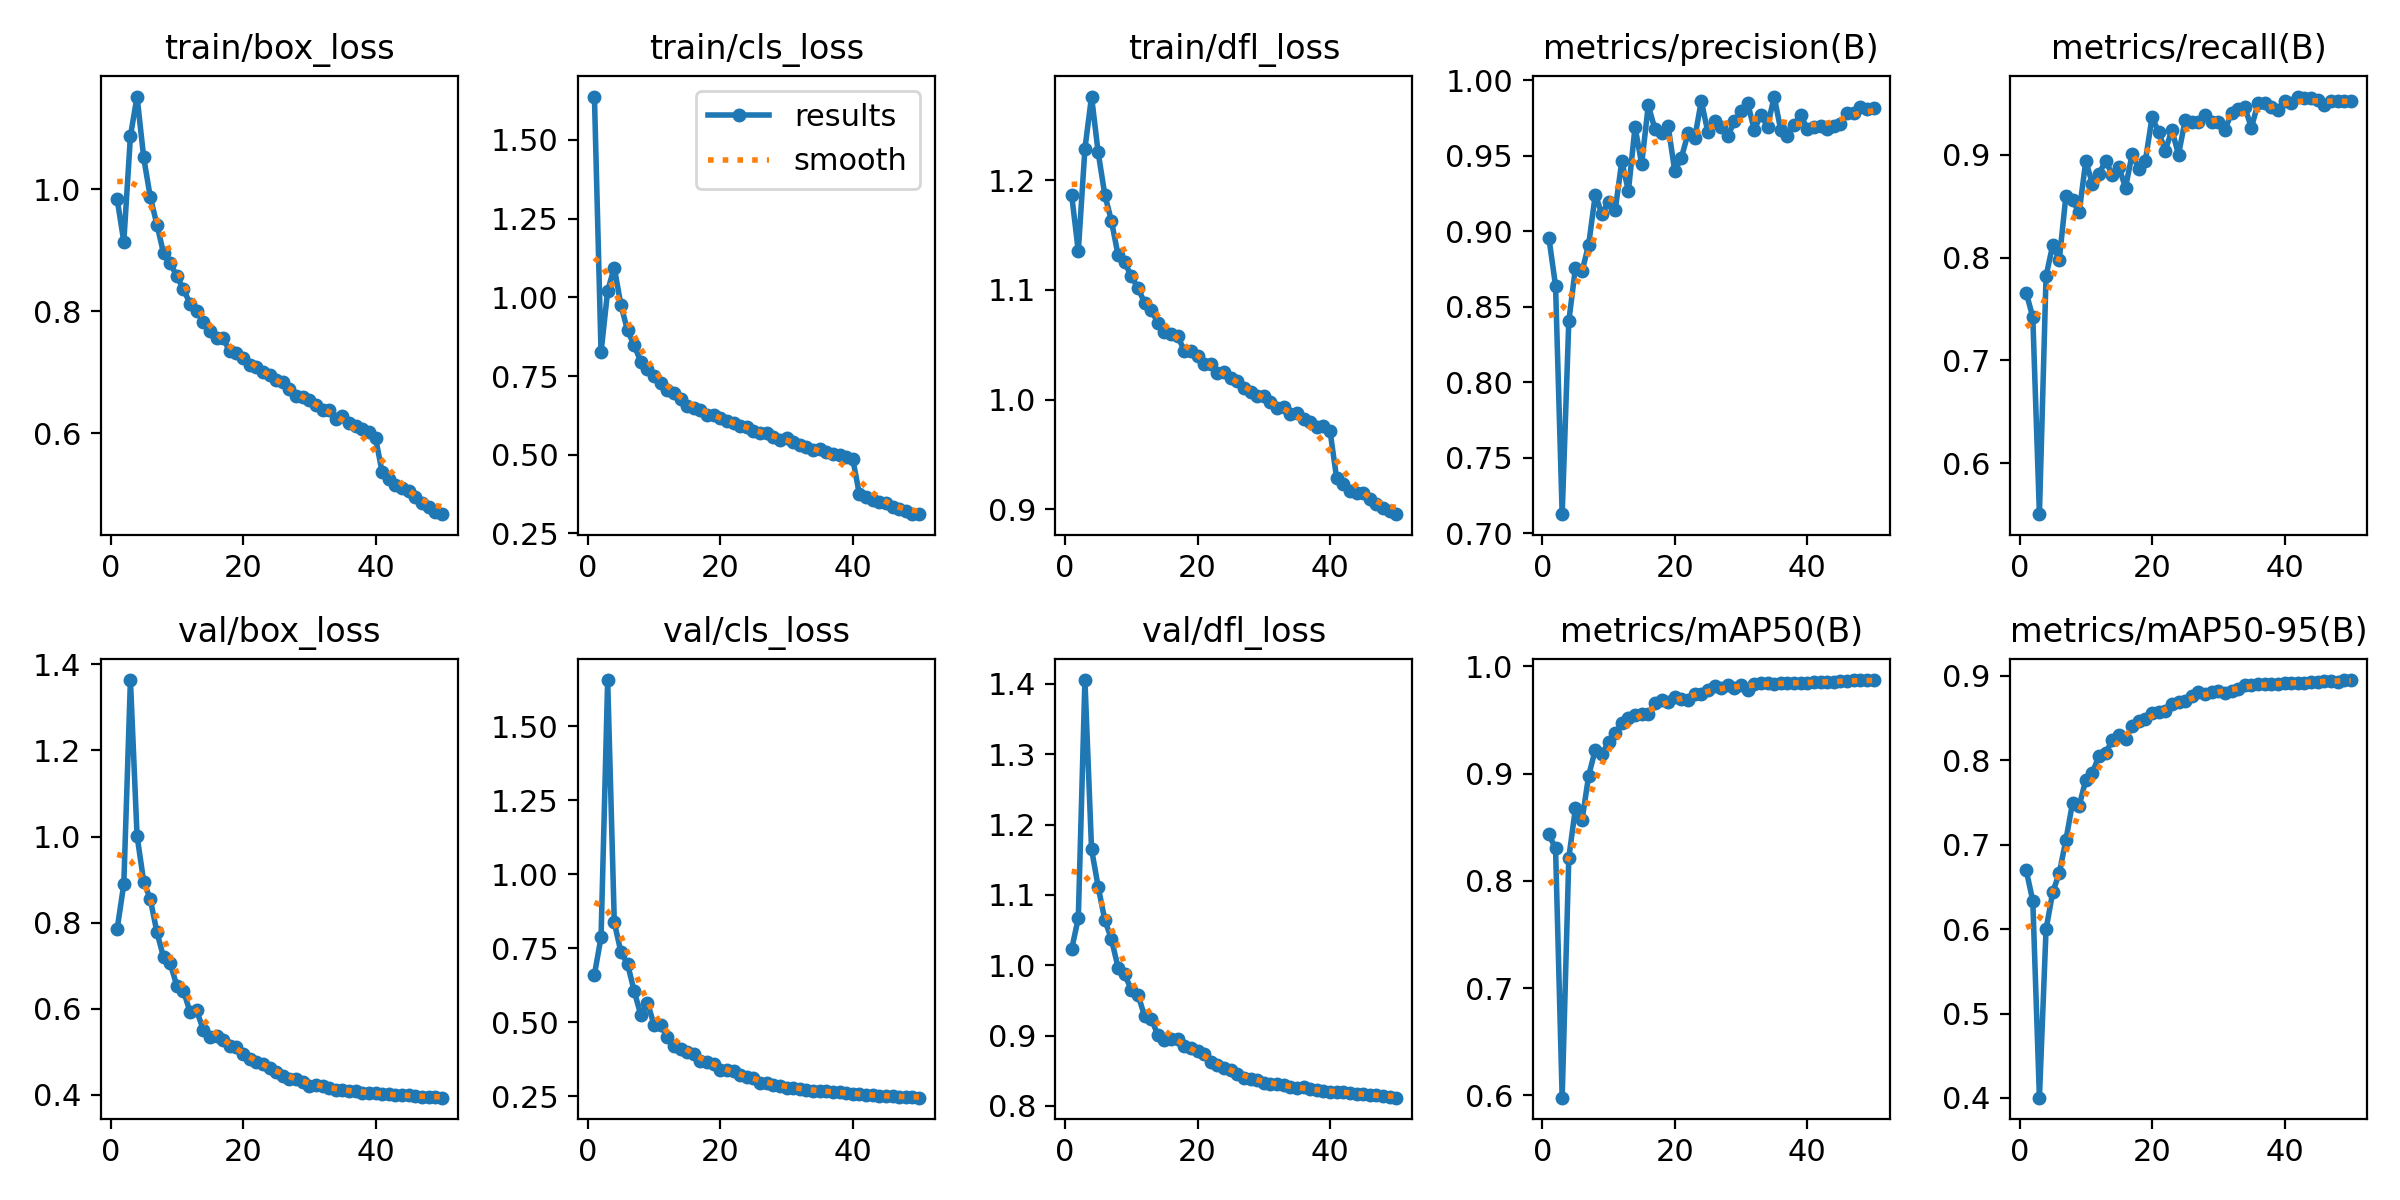

The data file committed next to this chart (first rows):
epoch, train/box_loss, train/cls_loss, train/dfl_loss, metrics/precision(B), metrics/recall(B), metrics/mAP50(B), metrics/mAP50-95(B), val/box_loss, val/cls_loss, val/dfl_loss, lr/pg0, lr/pg1, lr/pg2
1, 0.9834, 1.638, 1.186, 0.8956, 0.766, 0.8433, 0.6699, 0.7855, 0.661, 1.023, 0.003325, 0.003325, 0.003325
2, 0.9138, 0.8255, 1.135, 0.864, 0.742, 0.8302, 0.6336, 0.8896, 0.7877, 1.067, 0.006527, 0.006527, 0.006527
3, 1.087, 1.021, 1.229, 0.7127, 0.5506, 0.5979, 0.4003, 1.363, 1.656, 1.405, 0.009596, 0.009596, 0.009596
4, 1.151, 1.095, 1.276, 0.8404, 0.782, 0.8214, 0.5997, 1.002, 0.8382, 1.165, 0.009406, 0.009406, 0.009406
5, 1.052, 0.9751, 1.225, 0.8757, 0.812, 0.8677, 0.6434, 0.8955, 0.7374, 1.112, 0.009208, 0.009208, 0.009208
6, 0.9867, 0.895, 1.187, 0.8736, 0.798, 0.8566, 0.6665, 0.8546, 0.6974, 1.065, 0.00901, 0.00901, 0.00901
7, 0.9418, 0.8478, 1.163, 0.8912, 0.86, 0.8981, 0.7057, 0.7779, 0.606, 1.037, 0.008812, 0.008812, 0.008812
8, 0.895, 0.7954, 1.132, 0.9244, 0.8558, 0.9223, 0.7495, 0.7198, 0.5249, 0.9969, 0.008614, 0.008614, 0.008614
9, 0.8786, 0.7719, 1.125, 0.9114, 0.8439, 0.9183, 0.7458, 0.7058, 0.5667, 0.987, 0.008416, 0.008416, 0.008416
10, 0.8575, 0.7504, 1.113, 0.9197, 0.894, 0.9293, 0.7772, 0.6537, 0.4922, 0.9654, 0.008218, 0.008218, 0.008218
11, 0.8361, 0.7284, 1.102, 0.914, 0.8716, 0.9375, 0.7854, 0.642, 0.4903, 0.9584, 0.00802, 0.00802, 0.00802
12, 0.8124, 0.7058, 1.088, 0.9463, 0.8816, 0.9471, 0.8056, 0.5927, 0.4513, 0.928, 0.007822, 0.007822, 0.007822
13, 0.8004, 0.6967, 1.082, 0.9268, 0.894, 0.952, 0.8086, 0.5961, 0.4196, 0.9244, 0.007624, 0.007624, 0.007624
14, 0.7829, 0.6763, 1.07, 0.9692, 0.8805, 0.9546, 0.8239, 0.5511, 0.4108, 0.901, 0.007426, 0.007426, 0.007426
15, 0.7683, 0.6555, 1.061, 0.9447, 0.8878, 0.9554, 0.8295, 0.5343, 0.3989, 0.8933, 0.007228, 0.007228, 0.007228
16, 0.7561, 0.6492, 1.059, 0.9835, 0.868, 0.9556, 0.8252, 0.5359, 0.3924, 0.8957, 0.00703, 0.00703, 0.00703
17, 0.7556, 0.643, 1.058, 0.9678, 0.9007, 0.966, 0.8405, 0.5269, 0.3682, 0.8955, 0.006832, 0.006832, 0.006832
18, 0.7341, 0.6258, 1.045, 0.9652, 0.886, 0.9683, 0.8465, 0.5148, 0.3648, 0.8858, 0.006634, 0.006634, 0.006634
19, 0.7323, 0.625, 1.044, 0.9696, 0.8943, 0.9666, 0.8494, 0.5103, 0.361, 0.8821, 0.006436, 0.006436, 0.006436
20, 0.724, 0.6165, 1.039, 0.9398, 0.9364, 0.9718, 0.8564, 0.4952, 0.3401, 0.8781, 0.006238, 0.006238, 0.006238
21, 0.7125, 0.6072, 1.033, 0.9489, 0.922, 0.9693, 0.857, 0.4838, 0.3383, 0.8737, 0.00604, 0.00604, 0.00604
22, 0.7094, 0.6003, 1.032, 0.9649, 0.904, 0.9685, 0.8586, 0.4763, 0.3362, 0.8627, 0.005842, 0.005842, 0.005842
23, 0.7003, 0.5925, 1.024, 0.9616, 0.924, 0.974, 0.8671, 0.4708, 0.3214, 0.8581, 0.005644, 0.005644, 0.005644
24, 0.6953, 0.5892, 1.025, 0.9863, 0.9, 0.9739, 0.8686, 0.462, 0.3164, 0.8539, 0.005446, 0.005446, 0.005446
25, 0.687, 0.5763, 1.02, 0.9657, 0.934, 0.9776, 0.8698, 0.4532, 0.3134, 0.8512, 0.005248, 0.005248, 0.005248
26, 0.6841, 0.5705, 1.017, 0.9729, 0.9322, 0.9818, 0.8757, 0.4452, 0.2965, 0.845, 0.00505, 0.00505, 0.00505
27, 0.6734, 0.5692, 1.01, 0.9692, 0.932, 0.9802, 0.8804, 0.4376, 0.2943, 0.8393, 0.004852, 0.004852, 0.004852
28, 0.6609, 0.5565, 1.007, 0.9631, 0.939, 0.9825, 0.8782, 0.4373, 0.2896, 0.8378, 0.004654, 0.004654, 0.004654
29, 0.6588, 0.547, 1.003, 0.9729, 0.932, 0.98, 0.8811, 0.4292, 0.2863, 0.8363, 0.004456, 0.004456, 0.004456
30, 0.6547, 0.5532, 1.003, 0.9795, 0.932, 0.9828, 0.8818, 0.4216, 0.2795, 0.833, 0.004258, 0.004258, 0.004258
31, 0.6457, 0.5413, 0.9981, 0.9851, 0.924, 0.9783, 0.8795, 0.4236, 0.2787, 0.831, 0.00406, 0.00406, 0.00406
32, 0.6386, 0.5308, 0.9922, 0.9671, 0.9409, 0.9834, 0.8822, 0.4211, 0.2754, 0.8306, 0.003862, 0.003862, 0.003862
33, 0.6386, 0.5249, 0.9933, 0.9774, 0.944, 0.984, 0.885, 0.4154, 0.2725, 0.8292, 0.003664, 0.003664, 0.003664
34, 0.6236, 0.5162, 0.9868, 0.9693, 0.9461, 0.9847, 0.889, 0.4111, 0.2698, 0.8271, 0.003466, 0.003466, 0.003466
35, 0.6287, 0.5192, 0.988, 0.9893, 0.9263, 0.9835, 0.8888, 0.4111, 0.2667, 0.8256, 0.003268, 0.003268, 0.003268
36, 0.6168, 0.5101, 0.9822, 0.9671, 0.95, 0.9849, 0.8898, 0.4102, 0.268, 0.8265, 0.00307, 0.00307, 0.00307
37, 0.6117, 0.5032, 0.9796, 0.9633, 0.95, 0.9845, 0.8908, 0.4083, 0.2644, 0.8244, 0.002872, 0.002872, 0.002872
38, 0.6067, 0.4979, 0.9753, 0.9707, 0.946, 0.9843, 0.8901, 0.4051, 0.2645, 0.8225, 0.002674, 0.002674, 0.002674
39, 0.6023, 0.4943, 0.9761, 0.9772, 0.9437, 0.9844, 0.8903, 0.4046, 0.2626, 0.8207, 0.002476, 0.002476, 0.002476
40, 0.5927, 0.4863, 0.9714, 0.9677, 0.952, 0.9848, 0.8913, 0.4035, 0.2593, 0.8204, 0.002278, 0.002278, 0.002278
41, 0.5364, 0.3745, 0.9282, 0.9694, 0.9506, 0.985, 0.8921, 0.4023, 0.2568, 0.8201, 0.00208, 0.00208, 0.00208
42, 0.5255, 0.365, 0.9233, 0.9696, 0.9565, 0.9852, 0.8912, 0.4017, 0.2549, 0.8197, 0.001882, 0.001882, 0.001882
43, 0.5161, 0.3568, 0.9171, 0.9676, 0.9548, 0.9854, 0.892, 0.3995, 0.2536, 0.8185, 0.001684, 0.001684, 0.001684
44, 0.5098, 0.3496, 0.9146, 0.9695, 0.955, 0.9858, 0.893, 0.3989, 0.2527, 0.8174, 0.001486, 0.001486, 0.001486
45, 0.5063, 0.3474, 0.9151, 0.9715, 0.9527, 0.9859, 0.893, 0.3993, 0.252, 0.817, 0.001288, 0.001288, 0.001288
46, 0.4951, 0.3345, 0.909, 0.9785, 0.948, 0.9863, 0.8933, 0.3974, 0.2497, 0.8159, 0.00109, 0.00109, 0.00109
47, 0.4867, 0.3279, 0.9051, 0.9785, 0.952, 0.9868, 0.8942, 0.3963, 0.249, 0.815, 0.000892, 0.000892, 0.000892
48, 0.4788, 0.3214, 0.9008, 0.9821, 0.952, 0.9871, 0.8933, 0.3962, 0.2487, 0.8141, 0.000694, 0.000694, 0.000694
49, 0.472, 0.3112, 0.8983, 0.9813, 0.952, 0.987, 0.8945, 0.3948, 0.2472, 0.8128, 0.000496, 0.000496, 0.000496
50, 0.4677, 0.3114, 0.8955, 0.9815, 0.9521, 0.9872, 0.895, 0.3937, 0.2457, 0.8118, 0.000298, 0.000298, 0.000298
